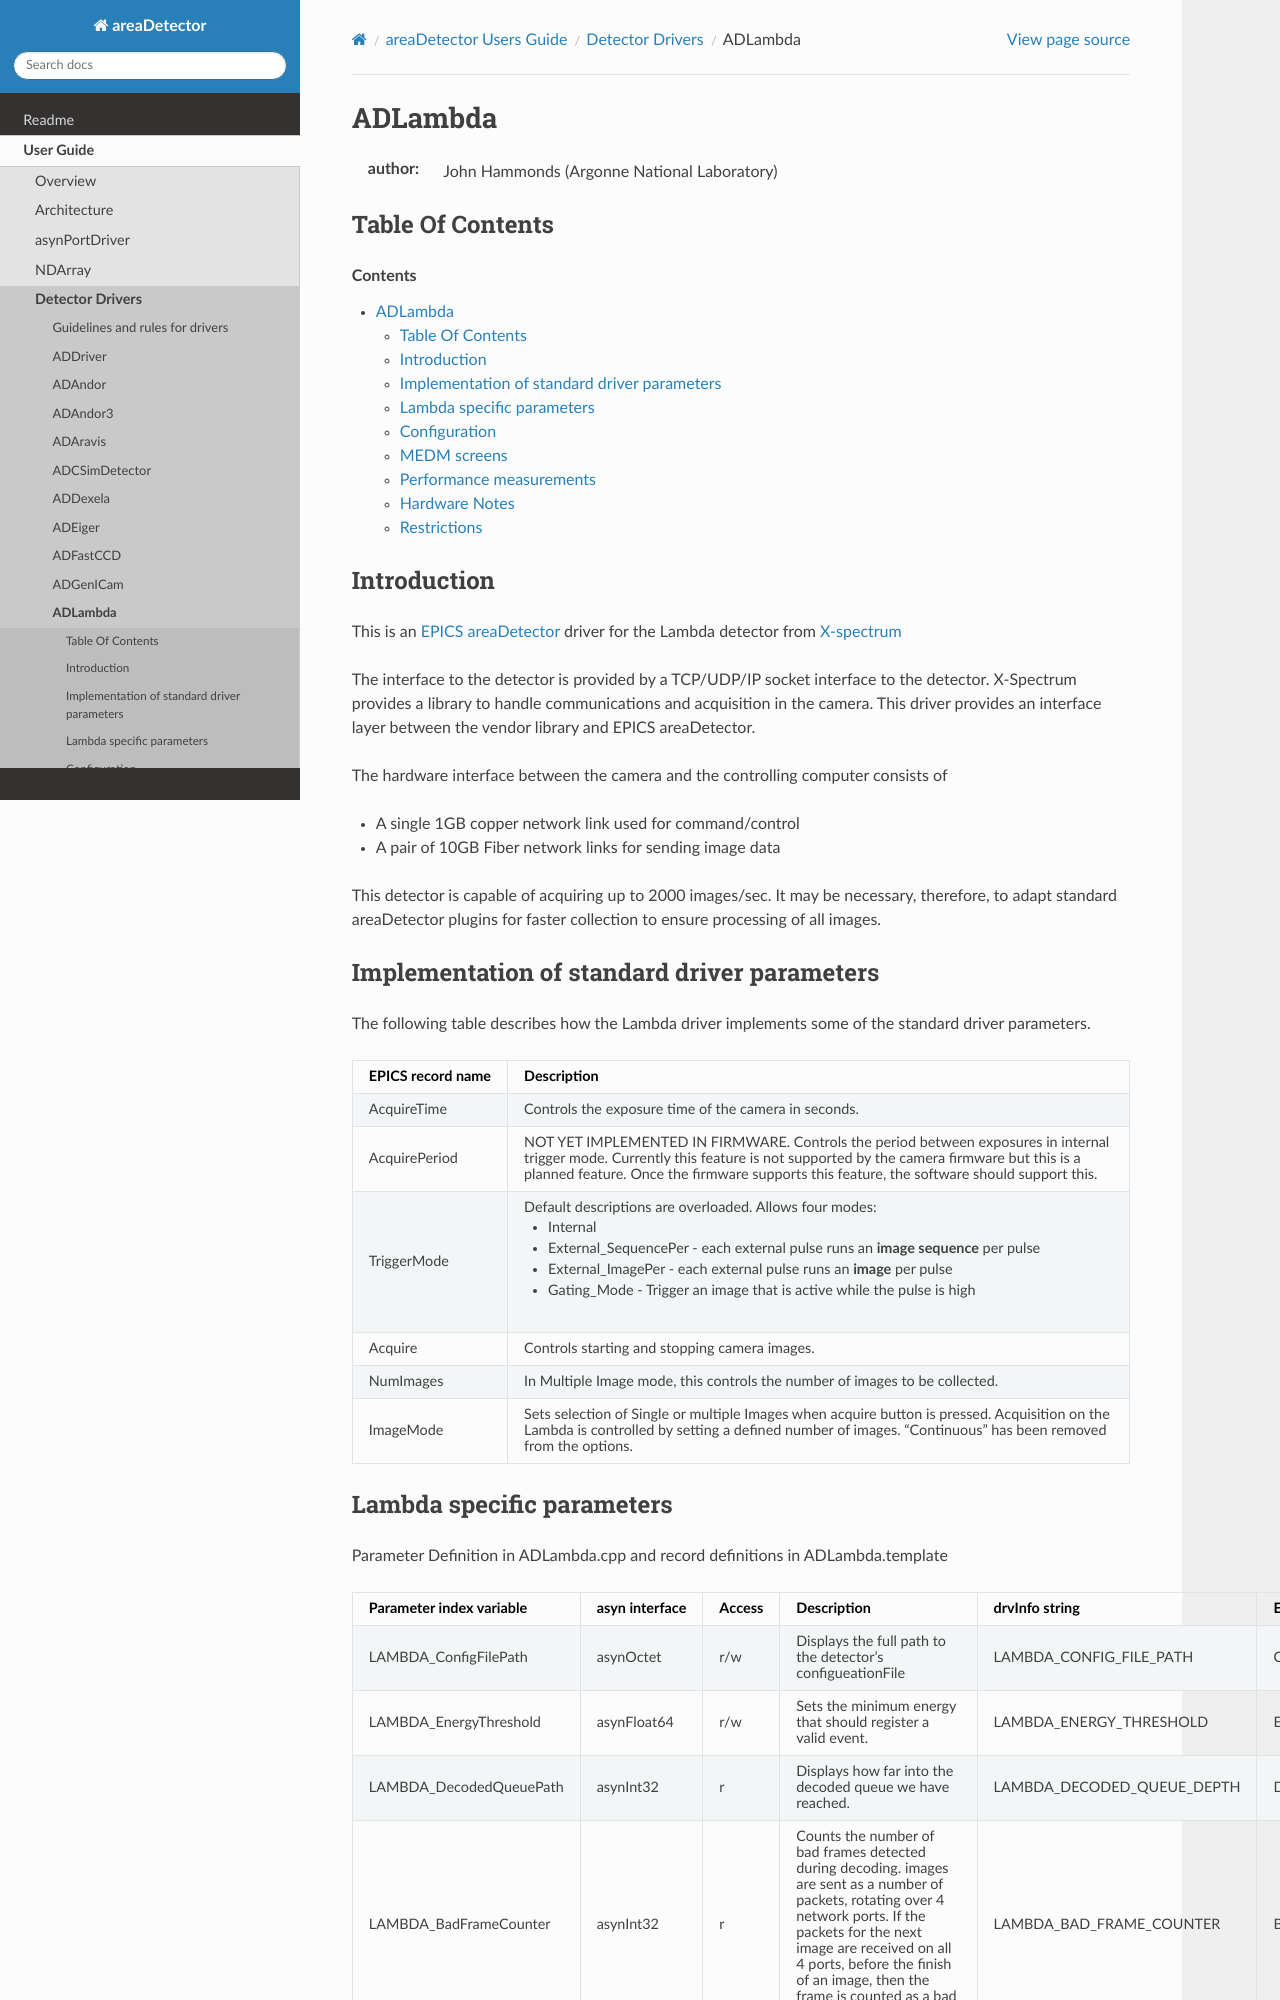

repository: ISISComputingGroup/EPICS-areaDetector · page: ADLambda/ADLambda.html · generator: mkdocs

ADLambda
========

:author:  John Hammonds (Argonne National Laboratory)


Table Of Contents
-----------------

.. contents:: Contents

Introduction
------------

This is an `EPICS <https://www.aps.anl.gov/epics>`__
`areaDetector <https://cars.uchicago.edu/software/epics/areaDetector.html>`__
driver for the Lambda detector from
`X-spectrum <http://www.x-spectrum.de>`__

The interface to the detector is provided by a TCP/UDP/IP socket
interface to the detector. X-Spectrum provides a library to handle
communications and acquisition in the camera. This driver provides an
interface layer between the vendor library and EPICS areaDetector.

The hardware interface between the camera and the controlling computer
consists of

-  A single 1GB copper network link used for command/control
-  A pair of 10GB Fiber network links for sending image data

This detector is capable of acquiring up to 2000 images/sec. It may be
necessary, therefore, to adapt standard areaDetector plugins for faster
collection to ensure processing of all images.

Implementation of standard driver parameters
--------------------------------------------

The following table describes how the Lambda driver implements some of
the standard driver parameters.

.. cssclass:: table-bordered table-striped table-hover
.. list-table::
  :header-rows: 1
   
  * - EPICS record name
    - Description
  * - AcquireTime
    - Controls the exposure time of the camera in seconds.
  * - AcquirePeriod
    - NOT YET IMPLEMENTED IN FIRMWARE.  Controls the period
      between exposures in internal trigger mode.  Currently this
      feature is not supported by the camera firmware but this
      is a planned feature.  Once the firmware supports this feature,
      the software should support this.
  * - TriggerMode
    - Default descriptions are overloaded.  Allows four modes:      
      
      * Internal
      * External_SequencePer - each external pulse runs an **image
        sequence** per pulse
      * External_ImagePer - each external pulse runs an **image** per pulse
      * Gating_Mode - Trigger an image that is active while the pulse is high
  * - Acquire
    -  Controls starting and stopping camera images.
  * - NumImages
    - In Multiple Image mode, this controls the number of images
      to be collected.
  * - ImageMode
    - Sets selection of Single or multiple Images when acquire
      button is pressed.  Acquisition on the Lambda is controlled
      by setting a defined number of images.  "Continuous" has been
      removed from the options.
